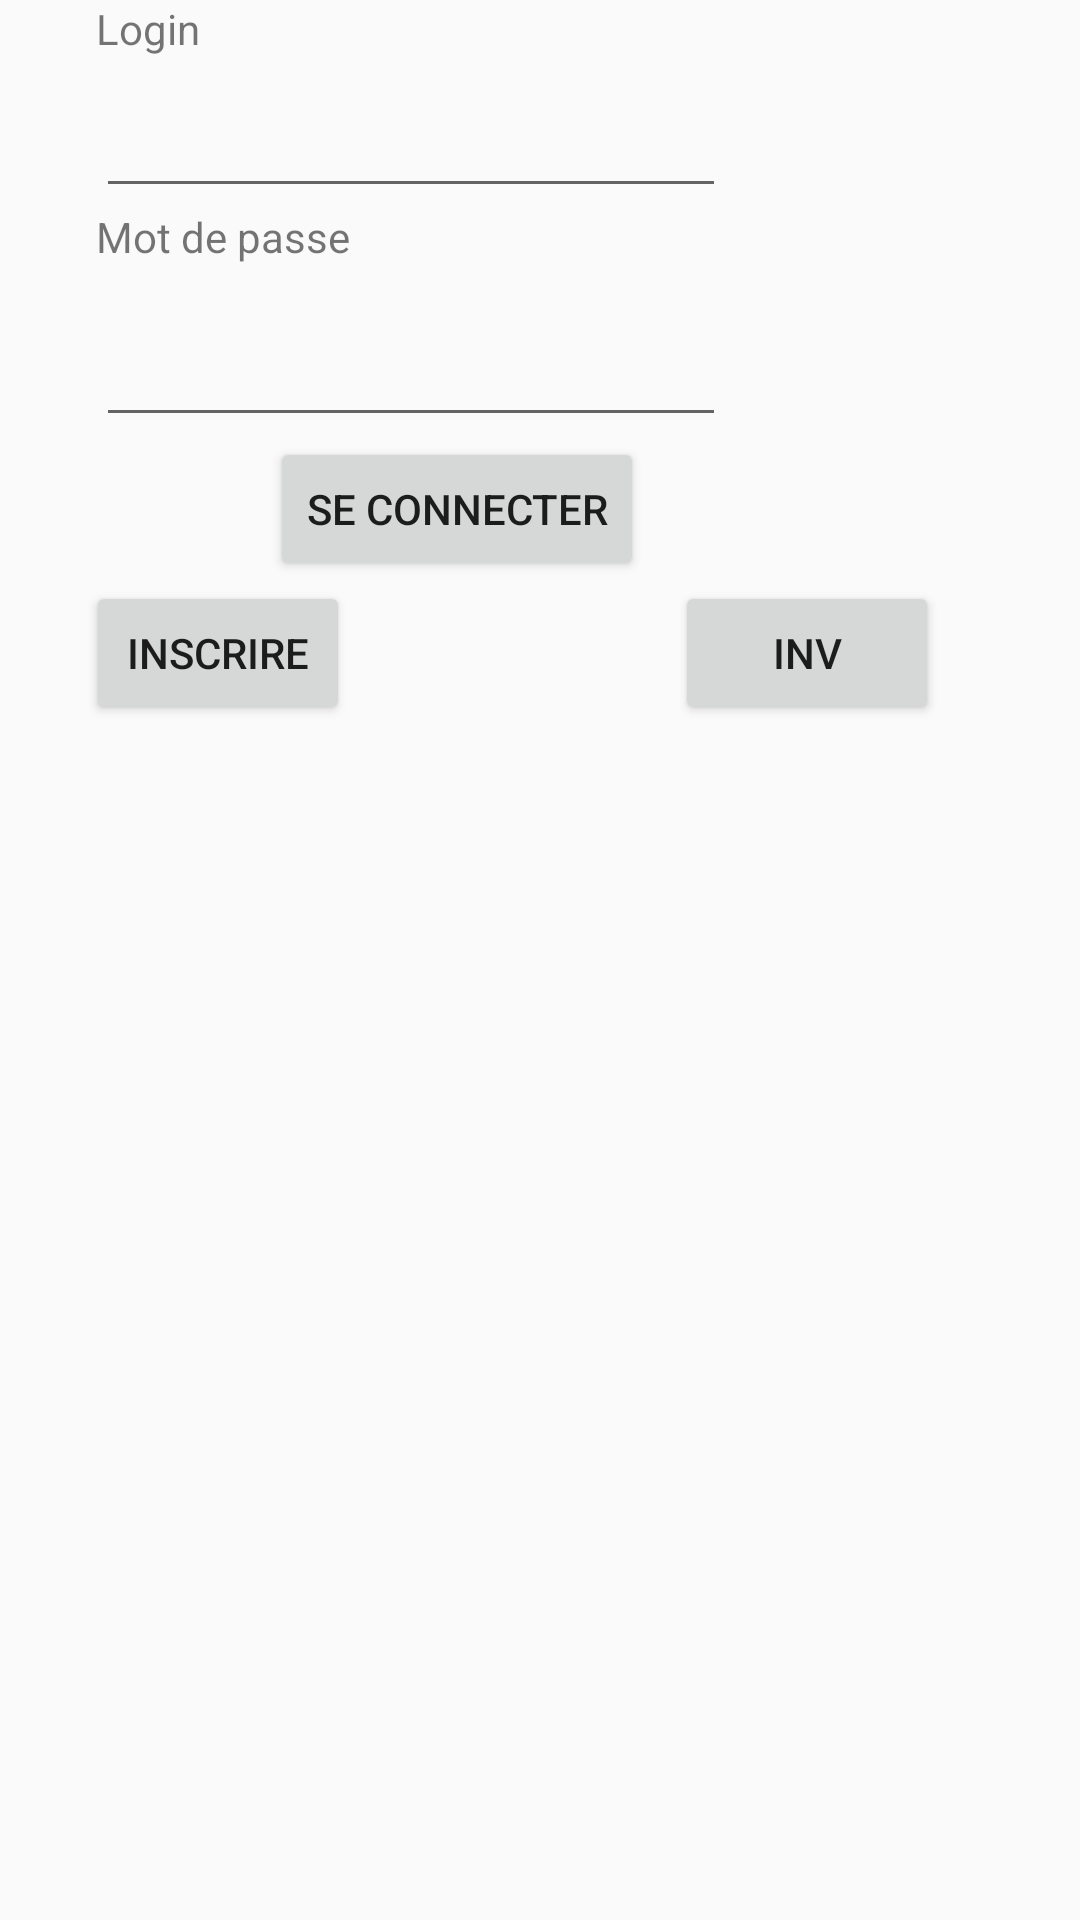

Write the Android layout XML for this screen, with the resource values it uses.
<!-- AndroidManifest.xml: application theme AppTheme -->
<!-- res/layout/activity_main.xml -->
<?xml version="1.0" encoding="utf-8"?>
<RelativeLayout xmlns:android="http://schemas.android.com/apk/res/android"
    xmlns:app="http://schemas.android.com/apk/res-auto"
    xmlns:tools="http://schemas.android.com/tools"
    android:layout_width="match_parent"
    android:layout_height="match_parent"
    tools:context="com.example.sam.leceladon_managing_10.MainActivity">

    

        <EditText
            android:id="@+id/editTextlog"
            android:layout_width="wrap_content"
            android:layout_height="wrap_content"
            android:layout_alignParentStart="true"
            android:layout_alignParentTop="true"
            android:layout_marginStart="32dp"
            android:layout_marginTop="28dp"
            android:ems="10"
            android:inputType="textPersonName" />

        <TextView
            android:id="@+id/textView2"
            android:layout_width="wrap_content"
            android:layout_height="wrap_content"
            android:layout_alignStart="@+id/editTextlog"
            android:layout_below="@+id/editTextlog"
            android:text="Mot de passe" />

        <EditText
            android:id="@+id/editTextpsw"
            android:layout_width="wrap_content"
            android:layout_height="wrap_content"
            android:layout_alignStart="@+id/textView2"
            android:layout_below="@+id/textView2"
            android:layout_marginTop="16dp"
            android:ems="10"
            android:inputType="textPassword" />

    <Button
        android:id="@+id/buttonconn"
        android:layout_width="wrap_content"
        android:layout_height="wrap_content"
        android:layout_below="@+id/editTextpsw"
        android:layout_toEndOf="@+id/textView"
        android:text="Se Connecter" />

        <TextView
            android:id="@+id/textView"
            android:layout_width="58dp"
            android:layout_height="wrap_content"
            android:layout_alignParentTop="true"
            android:layout_alignStart="@+id/editTextlog"
            android:text="Login"
            app:layout_constraintStart_toStartOf="parent"
            tools:layout_editor_absoluteY="2dp" />

    <Button
        android:id="@+id/buttonlink"
        android:layout_width="wrap_content"
        android:layout_height="wrap_content"
        android:layout_alignEnd="@+id/textView2"
        android:layout_below="@+id/buttonconn"
        android:text="Inscrire" />

    <Button
        android:id="@+id/inv"
        android:layout_width="wrap_content"
        android:layout_height="wrap_content"
        android:layout_alignBottom="@+id/buttonlink"
        android:layout_alignParentEnd="true"
        android:layout_marginEnd="47dp"
        android:text="inv" />


</RelativeLayout>
<!-- resources referenced by this layout -->
<resources>
  <style name="AppTheme" parent="Theme.AppCompat.Light.NoActionBar">
          
          <item name="colorPrimary">@color/colorPrimary</item>
          <item name="android:textColorHint">@color/colorBgOppos</item>
          <item name="colorPrimaryDark">@color/colorPrimaryDark</item>
          <item name="colorAccent">@color/colorAccent</item>
  
      </style>
  <color name="colorPrimary">#3F51B5</color>
  <color name="colorBgOppos">#ffffff</color>
  <color name="colorPrimaryDark">#303F9F</color>
  <color name="colorAccent">#d6df23</color>
</resources>
